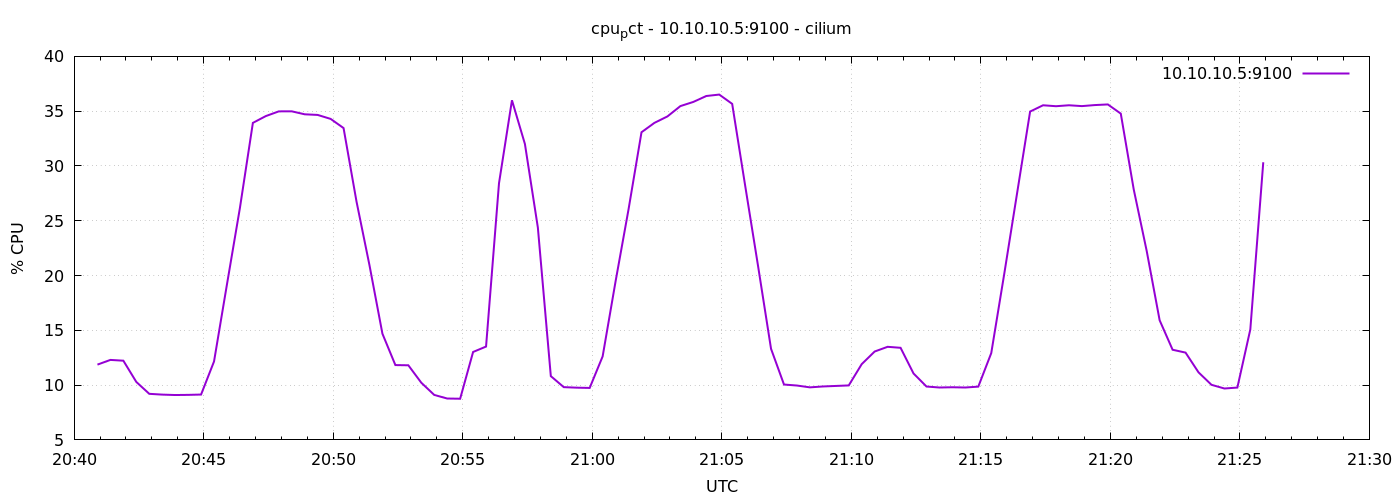

The table this chart was drawn from, first rows:
1778013654	11.87142857142871
1778013684	12.3
1778013714	12.23
1778013744	10.29
1778013774	9.205
1778013804	9.133
1778013834	9.095
1778013864	9.11
1778013894	9.138
1778013924	12.16
1778013954	19.2
1778013984	26.18
1778014014	33.93
1778014044	34.55
1778014074	34.98
1778014104	34.99
1778014134	34.71
1778014164	34.66
1778014194	34.3
1778014224	33.46
1778014254	26.75
1778014284	20.94
1778014314	14.69
1778014344	11.83
1778014374	11.81
1778014404	10.22
1778014434	9.103
1778014464	8.776
1778014494	8.757
1778014524	13.02
1778014554	13.52
1778014584	28.42
1778014614	36
1778014644	32
1778014674	24.38
1778014704	10.82
1778014734	9.814
1778014764	9.767
1778014794	9.743
1778014824	12.62
1778014854	19.48
1778014884	26.04
1778014914	33.08
1778014944	33.94
1778014974	34.52
1778015004	35.46
1778015034	35.84
1778015064	36.38
1778015094	36.51
1778015124	35.67
1778015154	28.23
1778015184	20.86
1778015214	13.31
1778015244	10.05
1778015274	9.962
1778015304	9.795
1778015334	9.876
1778015364	9.924
1778015394	9.971
1778015424	11.91
1778015454	13.07
... 30 more rows
